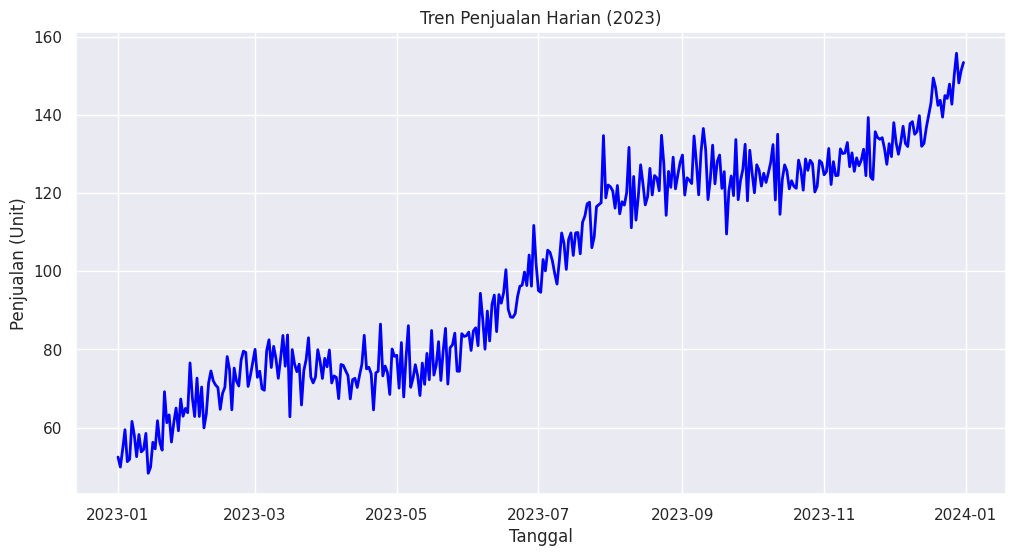

Write Python code to recreate this figure. (Note: this script raises an exception after producing the figure.)
# TUTORIAL: 76 Mastering Line Charts (Visualizing Trends Over Time)
# Line Chart adalah pilihan terbaik untuk data Time Series (runtun waktu).
# Kita bisa melihat tren naik, turun, atau pola musiman.

import matplotlib.pyplot as plt
import seaborn as sns
import pandas as pd
import numpy as np

# --- Setup Data Time Series ---
# Membuat rentang tanggal
dates = pd.date_range(start="2023-01-01", end="2023-12-31", freq="D")

# Membuat data dummy penjualan dengan tren naik dan sedikit random noise
np.random.seed(42)
trend = np.linspace(0, 100, len(dates)) # Tren naik linear
seasonality = 10 * np.sin(np.linspace(0, 3.14 * 4, len(dates))) # Pola gelombang
noise = np.random.normal(0, 5, len(dates)) # Random noise

penjualan = 50 + trend + seasonality + noise

df = pd.DataFrame({
    'Tanggal': dates,
    'Penjualan': penjualan
})

sns.set_theme(style="darkgrid")

# --- 1. Line Chart Dasar ---
print("--- 1. Line Chart Dasar ---")

plt.figure(figsize=(12, 6))

# Seaborn otomatis menangani format tanggal di sumbu X
sns.lineplot(x='Tanggal', y='Penjualan', data=df, linewidth=2, color='blue')

plt.title('Tren Penjualan Harian (2023)')
plt.xlabel('Tanggal')
plt.ylabel('Penjualan (Unit)')

# plt.show()
print("[INFO] Line Chart Harian telah dibuat.")


# --- 2. Resampling (Agregasi Bulanan) ---
# Data harian seringkali terlalu "berisik" (noisy).
# Kita bisa merata-ratakan data per bulan agar tren lebih jelas.

print("\n--- 2. Line Chart Bulanan (Resampled) ---")

# Set 'Tanggal' sebagai index agar bisa di-resample
df_monthly = df.set_index('Tanggal').resample('M').mean()

plt.figure(figsize=(12, 6))

# Plot data harian (transparan) sebagai background
plt.plot(df['Tanggal'], df['Penjualan'], alpha=0.3, label='Harian', color='gray')

# Plot data bulanan (tebal) sebagai highlight
plt.plot(df_monthly.index, df_monthly['Penjualan'], linewidth=3, marker='o', color='red', label='Rata-rata Bulanan')

plt.title('Tren Penjualan: Harian vs Rata-rata Bulanan')
plt.legend() # Menampilkan label
# plt.show()
print("[INFO] Line Chart Bulanan telah dibuat.")
